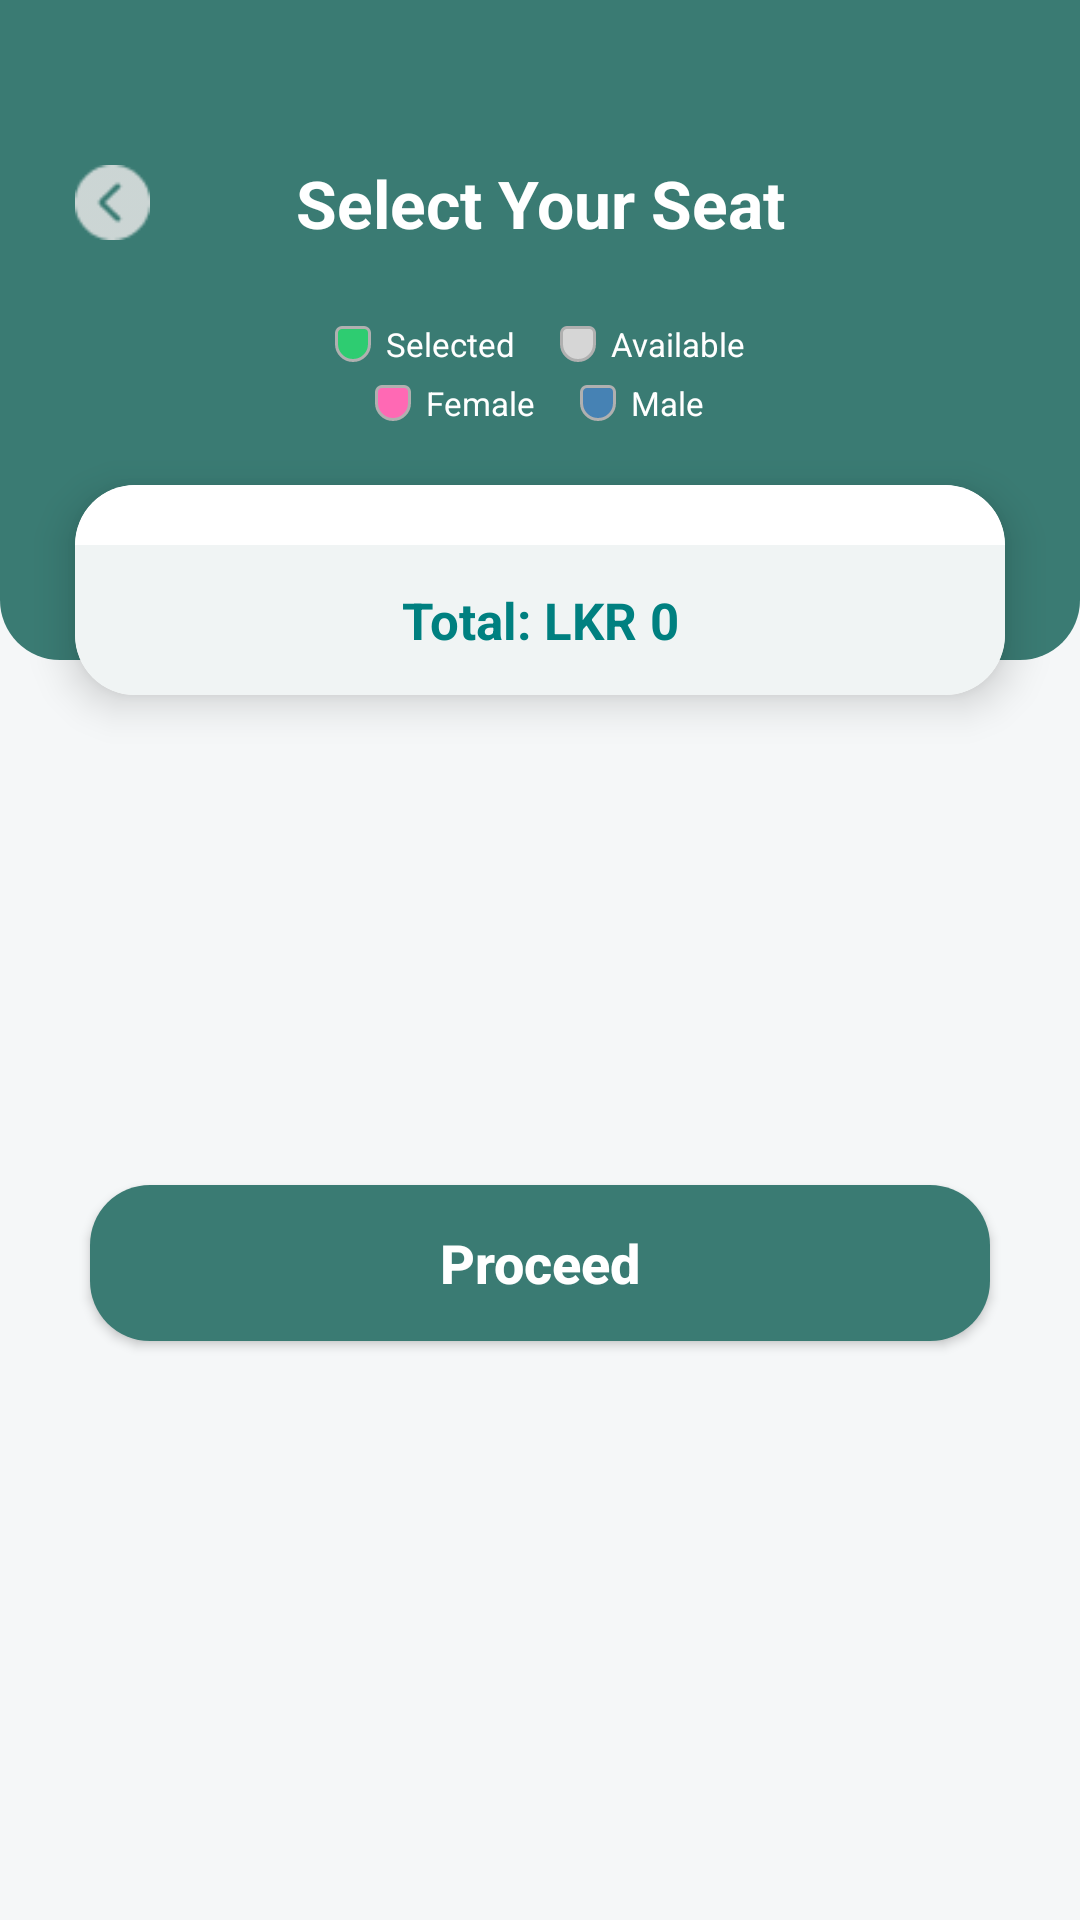

Reconstruct the res/layout file that produces this screen, plus the resources it refers to.
<!-- AndroidManifest.xml: application theme Theme.Booky -->
<!-- res/layout/activity_seat_selection.xml -->
<?xml version="1.0" encoding="utf-8"?>
<androidx.core.widget.NestedScrollView xmlns:android="http://schemas.android.com/apk/res/android"
    xmlns:app="http://schemas.android.com/apk/res-auto"
    android:layout_width="match_parent"
    android:layout_height="match_parent"
    android:fillViewport="true"
    android:background="@color/background">

    <androidx.constraintlayout.widget.ConstraintLayout
        android:id="@+id/main"
        android:layout_width="match_parent"
        android:layout_height="wrap_content"
        android:paddingBottom="40dp"> <View
        android:id="@+id/headerView"
        android:layout_width="0dp"
        android:layout_height="220dp"
        android:background="@drawable/bg_login_header"
        app:layout_constraintEnd_toEndOf="parent"
        app:layout_constraintStart_toStartOf="parent"
        app:layout_constraintTop_toTopOf="parent" />

        <ImageView
            android:id="@+id/imageView"
            android:layout_width="35dp"
            android:layout_height="35dp"
            android:layout_marginStart="20dp"
            android:layout_marginTop="50dp"
            android:padding="5dp"
            android:src="@drawable/img_18"
            app:layout_constraintStart_toStartOf="parent"
            app:layout_constraintTop_toTopOf="parent" />

        <TextView
            android:id="@+id/tvTitle"
            android:layout_width="wrap_content"
            android:layout_height="wrap_content"
            android:text="Select Your Seat"
            android:textColor="#FFFFFF"
            android:textSize="22sp"
            android:textStyle="bold"
            app:layout_constraintBottom_toBottomOf="@+id/imageView"
            app:layout_constraintEnd_toEndOf="parent"
            app:layout_constraintStart_toStartOf="parent"
            app:layout_constraintTop_toTopOf="@+id/imageView" />

        <LinearLayout
            android:id="@+id/legendLayout"
            android:layout_width="wrap_content"
            android:layout_height="wrap_content"
            android:layout_marginTop="15dp"
            android:gravity="center"
            android:orientation="vertical"
            android:padding="10dp"
            app:layout_constraintEnd_toEndOf="parent"
            app:layout_constraintStart_toStartOf="parent"
            app:layout_constraintTop_toBottomOf="@id/tvTitle">

            <LinearLayout
                android:layout_width="wrap_content"
                android:layout_height="wrap_content"
                android:orientation="horizontal">
                <View android:layout_width="12dp" android:layout_height="12dp" android:layout_gravity="center" android:background="@drawable/bg_seat_selected" />
                <TextView android:layout_width="wrap_content" android:layout_height="wrap_content" android:layout_marginStart="5dp" android:layout_marginEnd="15dp" android:text="Selected" android:textColor="#FFFFFF" android:textSize="11sp" />
                <View android:layout_width="12dp" android:layout_height="12dp" android:layout_gravity="center" android:background="@drawable/bg_seat_available" />
                <TextView android:layout_width="wrap_content" android:layout_height="wrap_content" android:layout_marginStart="5dp" android:text="Available" android:textColor="#FFFFFF" android:textSize="11sp" />
            </LinearLayout>

            <LinearLayout
                android:layout_width="wrap_content"
                android:layout_height="wrap_content"
                android:layout_marginTop="5dp"
                android:orientation="horizontal">
                <View android:layout_width="12dp" android:layout_height="12dp" android:layout_gravity="center" android:background="@drawable/bg_seat_female" />
                <TextView android:layout_width="wrap_content" android:layout_height="wrap_content" android:layout_marginStart="5dp" android:layout_marginEnd="15dp" android:text="Female" android:textColor="#FFFFFF" android:textSize="11sp" />
                <View android:layout_width="12dp" android:layout_height="12dp" android:layout_gravity="center" android:background="@drawable/bg_seat_male" />
                <TextView android:layout_width="wrap_content" android:layout_height="wrap_content" android:layout_marginStart="5dp" android:text="Male" android:textColor="#FFFFFF" android:textSize="11sp" />
            </LinearLayout>
        </LinearLayout>

        <androidx.cardview.widget.CardView
            android:id="@+id/cardContainer"
            android:layout_width="0dp"
            android:layout_height="wrap_content"
            android:layout_marginHorizontal="25dp"
            android:layout_marginTop="10dp"
            app:cardCornerRadius="20dp"
            app:cardElevation="8dp"
            app:layout_constraintEnd_toEndOf="parent"
            app:layout_constraintStart_toStartOf="parent"
            app:layout_constraintTop_toBottomOf="@+id/legendLayout">

            <androidx.constraintlayout.widget.ConstraintLayout
                android:layout_width="match_parent"
                android:layout_height="wrap_content">

                <androidx.recyclerview.widget.RecyclerView
                    android:id="@+id/recyclerViewSeats"
                    android:layout_width="match_parent"
                    android:layout_height="wrap_content"
                    android:background="@color/bus_white_bg"
                    android:padding="10dp"
                    android:overScrollMode="never"
                    app:layout_constraintTop_toTopOf="parent" />

                <TextView
                    android:id="@+id/tvTotalAmount"
                    android:layout_width="match_parent"
                    android:layout_height="50dp"
                    android:background="@color/under_bg_book"
                    android:gravity="center"
                    android:text="Total: LKR 0"
                    android:textColor="@color/under_bg_btn"
                    android:textSize="17sp"
                    android:textStyle="bold"
                    app:layout_constraintTop_toBottomOf="@+id/recyclerViewSeats" />
            </androidx.constraintlayout.widget.ConstraintLayout>
        </androidx.cardview.widget.CardView>

        <androidx.appcompat.widget.AppCompatButton
            android:id="@+id/btnProceed"
            android:layout_width="match_parent"
            android:layout_height="52dp"
            android:layout_marginHorizontal="30dp"
            android:layout_marginTop="30dp"
            android:layout_marginBottom="20dp"
            android:background="@drawable/button_teal_rounded"
            android:text="Proceed"
            android:textAllCaps="false"
            android:textColor="#FFFFFF"
            android:textSize="18sp"
            android:textStyle="bold"
            app:layout_constraintTop_toBottomOf="@+id/cardContainer"
            app:layout_constraintBottom_toBottomOf="parent" />

    </androidx.constraintlayout.widget.ConstraintLayout>
</androidx.core.widget.NestedScrollView>
<!-- resources referenced by this layout -->
<resources>
  <color name="background">#F5F7F8</color>
  <color name="bus_white_bg">#FFFFFF</color>
  <color name="under_bg_book">#F0F4F4</color>
  <color name="under_bg_btn">#008080</color>
  <!-- drawable bg_login_header (drawable) -->
  <?xml version="1.0" encoding="utf-8"?>
  <shape xmlns:android="http://schemas.android.com/apk/res/android">
      <solid android:color="#3A7B73" />
      <corners
          android:bottomLeftRadius="20dp"
          android:bottomRightRadius="20dp" />
  </shape>
  <!-- drawable bg_seat_female (drawable) -->
  <?xml version="1.0" encoding="utf-8"?>
  <layer-list xmlns:android="http://schemas.android.com/apk/res/android">
  <item>
      <shape android:shape="rectangle">
          <corners
              android:topLeftRadius="4dp"
              android:topRightRadius="4dp"
              android:bottomLeftRadius="12dp"
              android:bottomRightRadius="12dp" />
  
          <solid android:color="#FF69B4" />
          <stroke
              android:width="1dp"
              android:color="#B0B0B0" />
      </shape>
  </item>
  
  <item android:top="37dp">
      <shape android:shape="rectangle">
          <corners
              android:bottomLeftRadius="12dp"
              android:bottomRightRadius="12dp" />
          <solid android:color="#F44DA2" />
          <stroke
              android:width="1dp"
              android:color="#B0B0B0" />
      </shape>
  </item>
  </layer-list>
  <!-- drawable bg_seat_male (drawable) -->
  <?xml version="1.0" encoding="utf-8"?>
  <layer-list xmlns:android="http://schemas.android.com/apk/res/android">
  <item>
      <shape android:shape="rectangle">
          <corners
              android:topLeftRadius="4dp"
              android:topRightRadius="4dp"
              android:bottomLeftRadius="12dp"
              android:bottomRightRadius="12dp" />
  
          <solid android:color="#4682B4" />
          <stroke
              android:width="1dp"
              android:color="#B0B0B0" />
      </shape>
  </item>
  
  <item android:top="37dp">
      <shape android:shape="rectangle">
          <corners
              android:bottomLeftRadius="12dp"
              android:bottomRightRadius="12dp" />
          <solid android:color="#2F6595" />
          <stroke
              android:width="1dp"
              android:color="#B0B0B0" />
      </shape>
  </item>
  </layer-list>
  <!-- drawable bg_seat_selected (drawable) -->
  <?xml version="1.0" encoding="utf-8"?>
  <layer-list xmlns:android="http://schemas.android.com/apk/res/android">
  <item>
      <shape android:shape="rectangle">
          <corners
              android:topLeftRadius="4dp"
              android:topRightRadius="4dp"
              android:bottomLeftRadius="12dp"
              android:bottomRightRadius="12dp" />
  
          <solid android:color="#2ECC71" />
          <stroke
              android:width="1dp"
              android:color="#B0B0B0" />
      </shape>
  </item>
  
  <item android:top="37dp">
      <shape android:shape="rectangle">
          <corners
              android:bottomLeftRadius="12dp"
              android:bottomRightRadius="12dp" />
          <solid android:color="#1DB45D" />
          <stroke
              android:width="1dp"
              android:color="#B0B0B0" />
      </shape>
  </item>
  </layer-list>
  <!-- drawable button_teal_rounded (drawable) -->
  <?xml version="1.0" encoding="utf-8"?>
  <shape xmlns:android="http://schemas.android.com/apk/res/android">
      <solid android:color="#3A7B73" />
      <corners android:radius="20dp" />
  </shape>
  <style name="Theme.Booky" parent="Base.Theme.Booky" />
  <color name="available_seat">#D6D6D6</color>
  <style name="Base.Theme.Booky" parent="Theme.Material3.DayNight.NoActionBar">
  
          <item name="android:windowBackground">@android:color/white</item>
          <item name="android:windowIsTranslucent">true</item>
          <item name="android:statusBarColor">@android:color/white</item>
          <item name="android:windowLightStatusBar">true</item>
          <item name="android:forceDarkAllowed">false</item>
      </style>
</resources>
